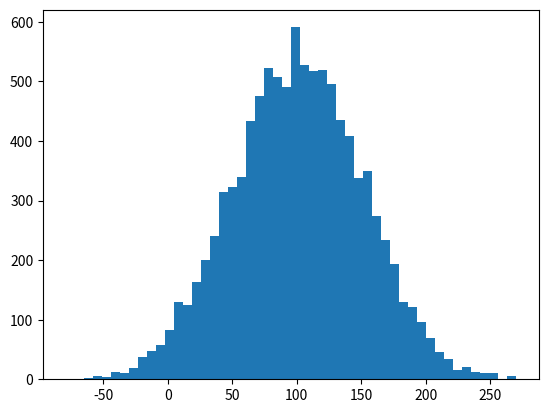

Write the Python code that produced this figure.

# coding: utf-8

# # Standard Deviation and Variance

# In[1]:


get_ipython().magic('matplotlib inline')
import numpy as np
import matplotlib.pyplot as plt

incomes = np.random.normal(100.0, 50.0, 10000)

plt.hist(incomes, 50)
plt.show()


# In[2]:


incomes.std()


# In[3]:


incomes.var()


# ## Activity

# Experiment with different parameters on the normal function, and see what effect it has on the shape of the distribution. How does that new shape relate to the standard deviation and variance?
